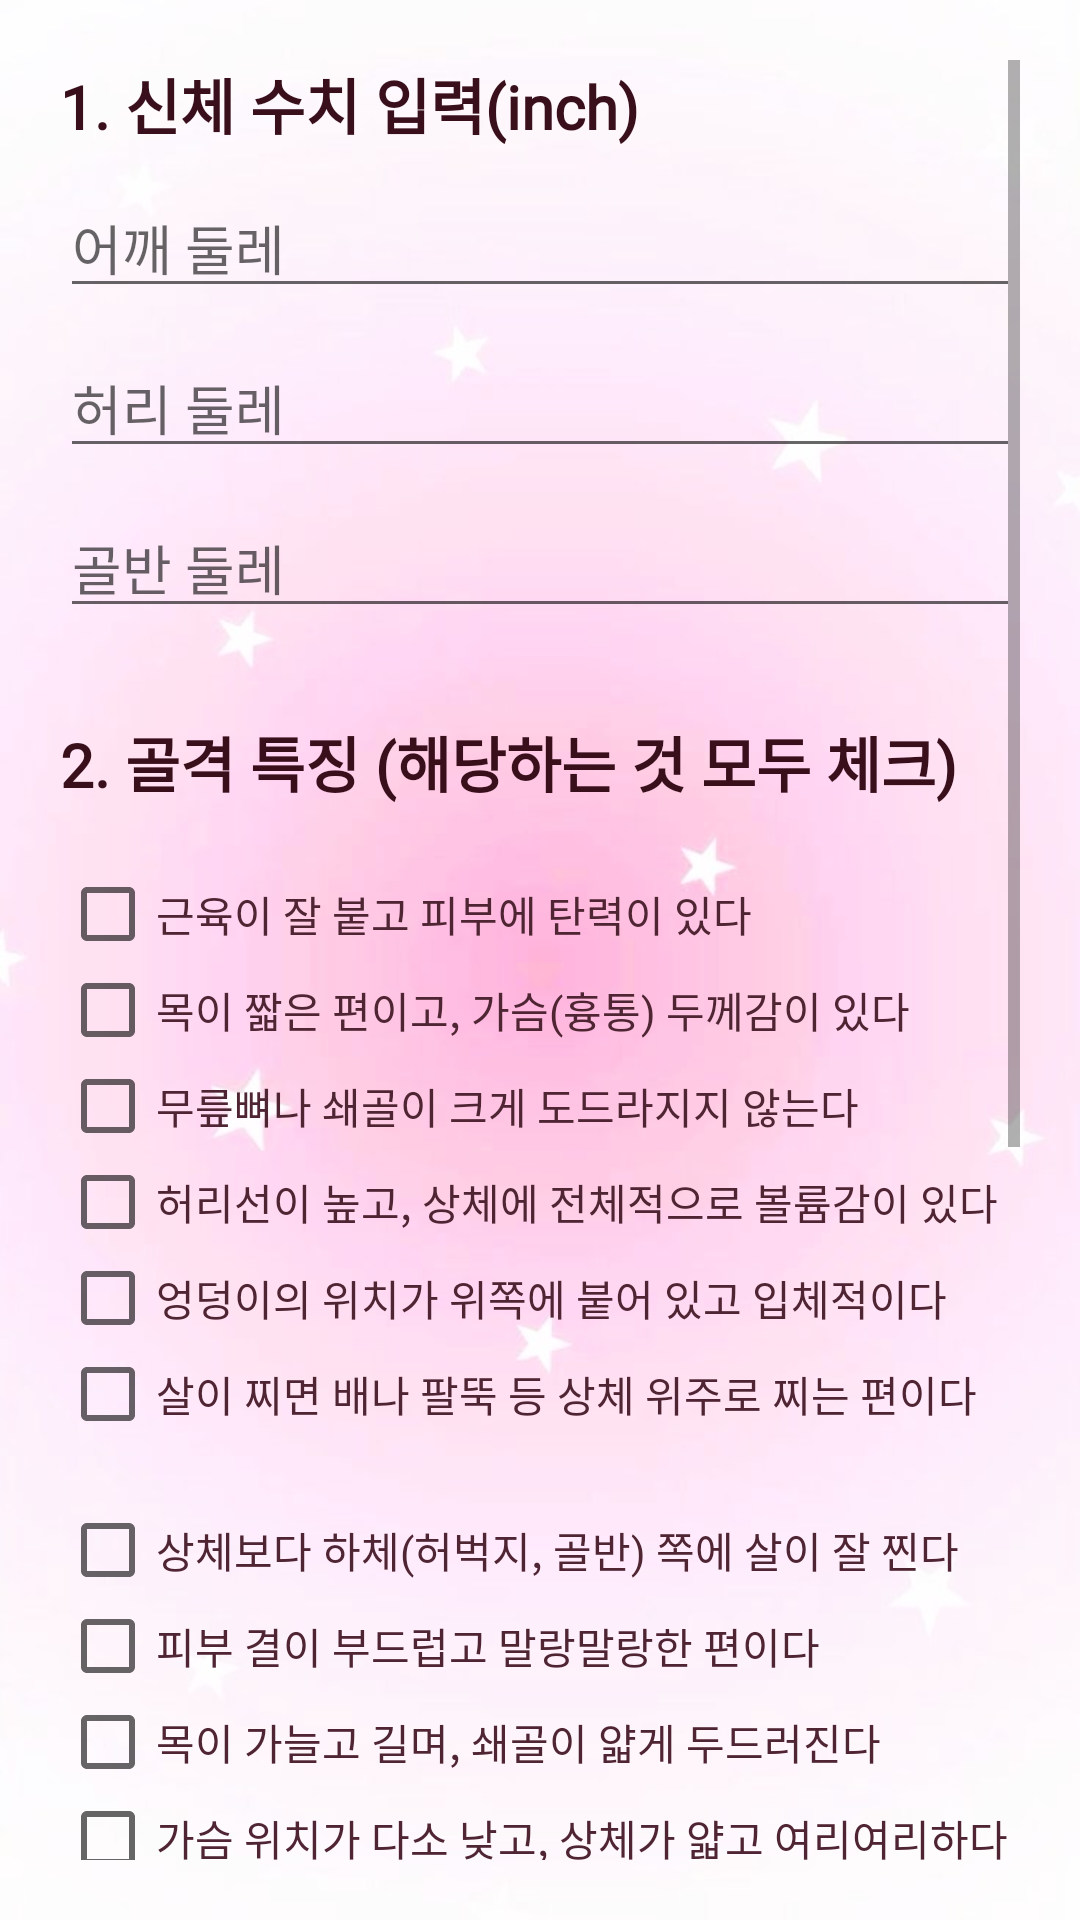

This screen was rendered from an Android layout file. Write that file and the resources it references.
<!-- AndroidManifest.xml: application theme Theme.AppCompat.Light.DarkActionBar -->
<!-- res/layout/activity_shape.xml -->
<?xml version="1.0" encoding="utf-8"?>
<ScrollView xmlns:android="http://schemas.android.com/apk/res/android"
    android:layout_width="match_parent"
    android:layout_height="match_parent"
    android:background="@drawable/stargr2"
    android:padding="20dp">

    <LinearLayout
        android:layout_width="match_parent"
        android:layout_height="wrap_content"
        android:orientation="vertical">

        <TextView
            android:layout_width="match_parent"
            android:layout_height="wrap_content"
            android:text="1. 신체 수치 입력(inch)"
            android:fontFamily="@font/zen_serif_regular"
            android:textColor="#390F1C"
            android:textSize="20sp"
            android:textStyle="bold"
            android:layout_marginBottom="10dp"/>

        <EditText
            android:id="@+id/edtShoulder"
            android:layout_width="match_parent"
            android:layout_height="wrap_content"
            android:hint="어깨 둘레"
            android:textSize="18sp"
            android:fontFamily="@font/zen_serif_regular"
            android:textColor="#502533"
            android:layout_marginBottom="10dp"/>

        <EditText
            android:id="@+id/edtWaist"
            android:layout_width="match_parent"
            android:layout_height="wrap_content"
            android:hint="허리 둘레"
            android:textSize="18sp"
            android:fontFamily="@font/zen_serif_regular"
            android:textColor="#502533"
            android:layout_marginBottom="10dp"/>

        <EditText
            android:id="@+id/edtHip"
            android:layout_width="match_parent"
            android:layout_height="wrap_content"
            android:hint="골반 둘레"
            android:textSize="18sp"
            android:fontFamily="@font/zen_serif_regular"
            android:textColor="#502533"
            android:layout_marginBottom="30dp"/>



        <TextView
            android:layout_width="match_parent"
            android:layout_height="wrap_content"
            android:text="2. 골격 특징 (해당하는 것 모두 체크)"
            android:textColor="#390F1C"
            android:textSize="20sp"
            android:fontFamily="@font/zen_serif_regular"
            android:textStyle="bold"
            android:layout_marginBottom="20dp"/>


        <CheckBox
            android:id="@+id/chkS1"
            android:layout_width="wrap_content"
            android:layout_height="wrap_content"
            android:text="근육이 잘 붙고 피부에 탄력이 있다"
            android:fontFamily="@font/zen_serif_regular"
            android:textColor="#502533"/>

        <CheckBox
            android:id="@+id/chkS2"
            android:layout_width="wrap_content"
            android:layout_height="wrap_content"
            android:text="목이 짧은 편이고, 가슴(흉통) 두께감이 있다"
            android:fontFamily="@font/zen_serif_regular"
            android:textColor="#502533"/>

        <CheckBox
            android:id="@+id/chkS3"
            android:layout_width="wrap_content"
            android:layout_height="wrap_content"
            android:text="무릎뼈나 쇄골이 크게 도드라지지 않는다"
            android:fontFamily="@font/zen_serif_regular"
            android:textColor="#502533"/>

        <CheckBox
            android:id="@+id/chkS4"
            android:layout_width="wrap_content"
            android:layout_height="wrap_content"
            android:text="허리선이 높고, 상체에 전체적으로 볼륨감이 있다"
            android:fontFamily="@font/zen_serif_regular"
            android:textColor="#502533"/>

        <CheckBox
            android:id="@+id/chkS5"
            android:layout_width="wrap_content"
            android:layout_height="wrap_content"
            android:text="엉덩이의 위치가 위쪽에 붙어 있고 입체적이다"
            android:fontFamily="@font/zen_serif_regular"
            android:textColor="#502533"/>

        <CheckBox
            android:id="@+id/chkS6"
            android:layout_width="wrap_content"
            android:layout_height="wrap_content"
            android:text="살이 찌면 배나 팔뚝 등 상체 위주로 찌는 편이다"
            android:fontFamily="@font/zen_serif_regular"
            android:layout_marginBottom="20dp"
            android:textColor="#502533"/>



        <CheckBox
            android:id="@+id/chkW1"
            android:layout_width="wrap_content"
            android:layout_height="wrap_content"
            android:text="상체보다 하체(허벅지, 골반) 쪽에 살이 잘 찐다"
            android:fontFamily="@font/zen_serif_regular"
            android:textColor="#502533"/>

        <CheckBox
            android:id="@+id/chkW2"
            android:layout_width="wrap_content"
            android:layout_height="wrap_content"
            android:text="피부 결이 부드럽고 말랑말랑한 편이다"
            android:fontFamily="@font/zen_serif_regular"
            android:textColor="#502533"/>

        <CheckBox
            android:id="@+id/chkW3"
            android:layout_width="wrap_content"
            android:layout_height="wrap_content"
            android:text="목이 가늘고 길며, 쇄골이 얇게 두드러진다"
            android:textColor="#502533"/>

        <CheckBox
            android:id="@+id/chkW4"
            android:layout_width="wrap_content"
            android:layout_height="wrap_content"
            android:text="가슴 위치가 다소 낮고, 상체가 얇고 여리여리하다"
            android:fontFamily="@font/zen_serif_regular"
            android:textColor="#502533"/>

        <CheckBox
            android:id="@+id/chkW5"
            android:layout_width="wrap_content"
            android:layout_height="wrap_content"
            android:text="허리가 가늘고 길며, 골반이나 엉덩이 아래쪽이 발달했다"
            android:fontFamily="@font/zen_serif_regular"
            android:textColor="#502533"/>

        <CheckBox
            android:id="@+id/chkW6"
            android:layout_width="wrap_content"
            android:layout_height="wrap_content"
            android:text="근육이 잘 붙지 않고 전체적으로 뼈대가 얇은 편이다"
            android:fontFamily="@font/zen_serif_regular"
            android:textColor="#502533"
            android:layout_marginBottom="20dp"/>



        <CheckBox
            android:id="@+id/chkN1"
            android:layout_width="wrap_content"
            android:layout_height="wrap_content"
            android:text="어깨 프레임이 넓고 골격(뼈대)이 단단하다"
            android:fontFamily="@font/zen_serif_regular"
            android:textColor="#502533"/>

        <CheckBox
            android:id="@+id/chkN2"
            android:layout_width="wrap_content"
            android:layout_height="wrap_content"
            android:text="손과 발이 크고 관절(손가락 마디 등)이 굵다"
            android:fontFamily="@font/zen_serif_regular"
            android:textColor="#502533"/>

        <CheckBox
            android:id="@+id/chkN3"
            android:layout_width="wrap_content"
            android:layout_height="wrap_content"
            android:text="살이 쪄도 뼈대가 워낙 좋아 티가 잘 나지 않는다"
            android:fontFamily="@font/zen_serif_regular"
            android:textColor="#502533"/>

        <CheckBox
            android:id="@+id/chkN4"
            android:layout_width="wrap_content"
            android:layout_height="wrap_content"
            android:text="무릎뼈나 쇄골뼈가 굵고 뚜렷하게 도드라진다"
            android:fontFamily="@font/zen_serif_regular"
            android:textColor="#502533"/>

        <CheckBox
            android:id="@+id/chkN5"
            android:layout_width="wrap_content"
            android:layout_height="wrap_content"
            android:text="가슴이나 엉덩이의 곡선보다는 직각, 일자형 체형이다"
            android:fontFamily="@font/zen_serif_regular"
            android:textColor="#502533"/>

        <CheckBox
            android:id="@+id/chkN6"
            android:layout_width="wrap_content"
            android:layout_height="wrap_content"
            android:text="피부 질감이 약간 매트하거나 뼈의 입체감이 먼저 보인다."
            android:fontFamily="@font/zen_serif_regular"
            android:textColor="#502533"/>



        <Button
            android:id="@+id/btnShapeFinish"
            android:layout_width="match_parent"
            android:layout_height="60dp"
            android:text="체형 분석 완료"
            android:fontFamily="@font/zen_serif_regular"
            android:textSize="18sp"
            android:textStyle="bold"
            android:layout_marginTop="40dp"
            android:backgroundTint="#FF4081"
            android:textColor="#FFFFFF"
            android:layout_marginBottom="20dp"/>


    </LinearLayout>
</ScrollView>
<!-- resources referenced by this layout -->
<resources>
  <!-- drawable stargr2: jpg bitmap (drawable, 31687 bytes) -->
</resources>
